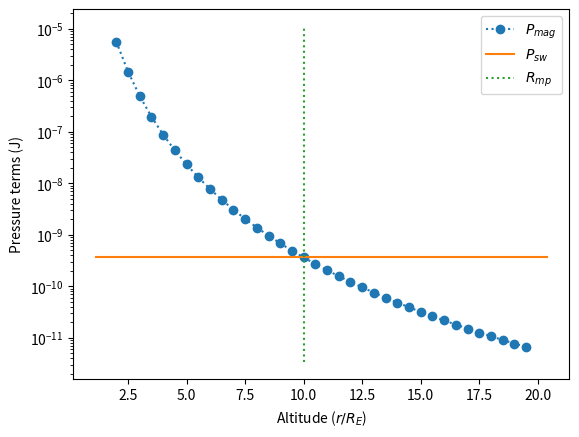
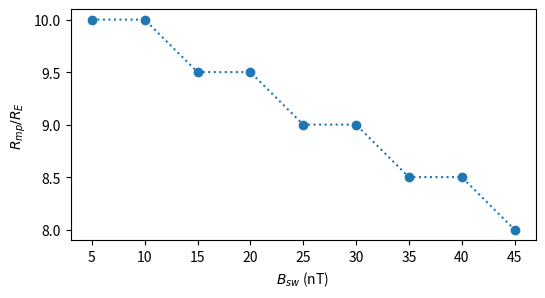
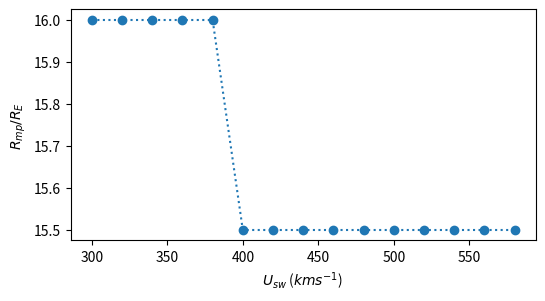

The matplotlib source for these figures, in order:
#!/usr/bin/env python3
# -*- coding: utf-8 -*-
"""
Created on Tue Nov  1 07:03:48 2022
[redacted]

"""
import numpy as np
import matplotlib.pyplot as plt

B_sw = 5e-9 #T
u_sw = 4e6 #ms^-1
sigma_sw = -4.49e-4 # Hz^-1 from ref

B_0 = 30.2e-6 #T
R_E = 6.371e6 #m
mu_0 = 1.256e-6 # ref:wiki
k_b = 1.38e-23 # ref:wiki
k_ev = 8.61733e-5 #ev/K


def dipole_B_h(r):
    return B_0*np.power(R_E/r,3)
  
def find_Rmp(B_sw,u_sw,r_max=20,debug=0):  
    r = np.arange(2,r_max,.5) 
    r_m = r * R_E
    P_mag = np.power(dipole_B_h(r_m),2)/(2*mu_0)
    print(P_mag)
    
    # Measurements in 1 AU
    
    n_sw = 5.56e6 #no in m^3 ref:Klein 2019
    T_e_sw = 11.9 #ev
    T_e_K = T_e_sw /k_ev
    # P_sw = 
    
    u_avg = 4e6
    rho_est = np.power(B_0*1e-3,2)/(2*mu_0*u_avg*u_avg) 
   
    P_sw = np.power(B_sw,2)/(2*mu_0) + n_sw*k_b*T_e_K + rho_est * np.power(u_sw,2)
    print(P_sw)
    
    val = np.argmin(np.abs(P_sw - P_mag))
    
    if (debug==1):
        plt.figure(1)
        plt.semilogy(r,P_mag,"o:")
        plt.semilogy(plt.xlim(),[P_sw,P_sw],'-')
        plt.semilogy([r[val],r[val]],plt.ylim(),":")
        
        plt.xlabel(r'Altitude ($r/R_E$)')
        plt.ylabel('Pressure terms (J)')
        plt.legend([r"$P_{mag}$",r"$P_{sw}$",r"$R_{mp}$"])
        
        
    return r[val]


if __name__=='__main__':
    
    u_sw = 4e6
    B_sw = 5e-9
    find_Rmp(B_sw*1e-9,u_sw,debug=1)
    
    
    
    B_list = []
    U_list = []
    R_list = []
    
    
    for B_sw in range(5,50,5):
        R_list.append(find_Rmp(B_sw*1e-9,u_sw))
        B_list.append(B_sw)
        
    plt.figure(figsize=(6,3))
    plt.plot(B_list,R_list,'o:')
    plt.xlabel(r"$B_{sw}$ (nT) ")
    plt.ylabel(r"$R_{mp}/R_E$")
        
    
    #variation of u_sw with fixed B_sw
    B_sw = 5e-9
    # u_sw = 1000
    # find_Rmp(B_sw,u_sw*1e3,debug=0)
    
    R_list = []
    U_list = []
    
    for u_sw in range(300,600,20):
        R_list.append(find_Rmp(B_sw,u_sw*1e3,debug=0))
        U_list.append(u_sw)
    
    plt.figure(figsize=(6,3))
    plt.plot(U_list,R_list,'o:')
    plt.xlabel(r"$U_{sw}$ ($kms^{-1}$) ")
    plt.ylabel(r"$R_{mp}/R_E$")
    

    # plt.figure(1)

    
    # # plt.plot()
   